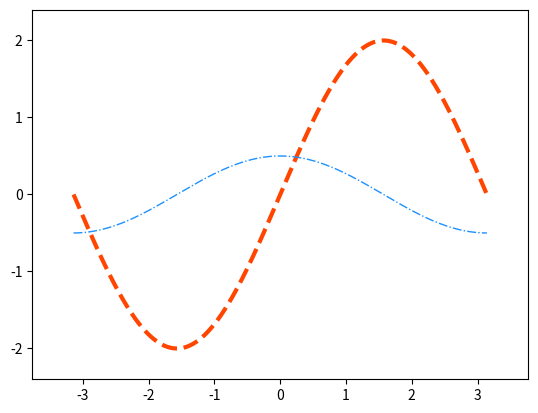

Python code for this plot:
import matplotlib.pyplot as mp
import numpy as np

# 2022.6.21

# 在-pi和pi之间生成1000个点，它们之间是等差的
x = np.linspace(-np.pi, np.pi, 1000)
# print(x)
sin_y = np.sin(x) * 2
cos_y = np.cos(x) / 2
# 绘制折线图
# linestyle：线型，实线-，虚线--,虚点线-.,点线:
mp.plot(x, sin_y, linestyle='--', linewidth=3, color='orangered')
# mp.plot(x, sin_y, linestyle='--', linewidth=3, color=(1, 0, 0))
# mp.plot(x, sin_y, linestyle='--', linewidth=3, color='#00ff00')
mp.plot(x, cos_y, linestyle='-.', linewidth=1, color='dodgerblue')
# 限制x坐标范围
mp.xlim(x.min() * 1.2, x.max() * 1.2)
# 通过如下方式单独设置左和右
# mp.xlim(right=20)
# mp.xlim(left=-20)
# 限制y坐标范围，可以通过top和bottom进行限制
mp.ylim(sin_y.min() * 1.2, sin_y.max() * 1.2)
# 显示图形
mp.show()
